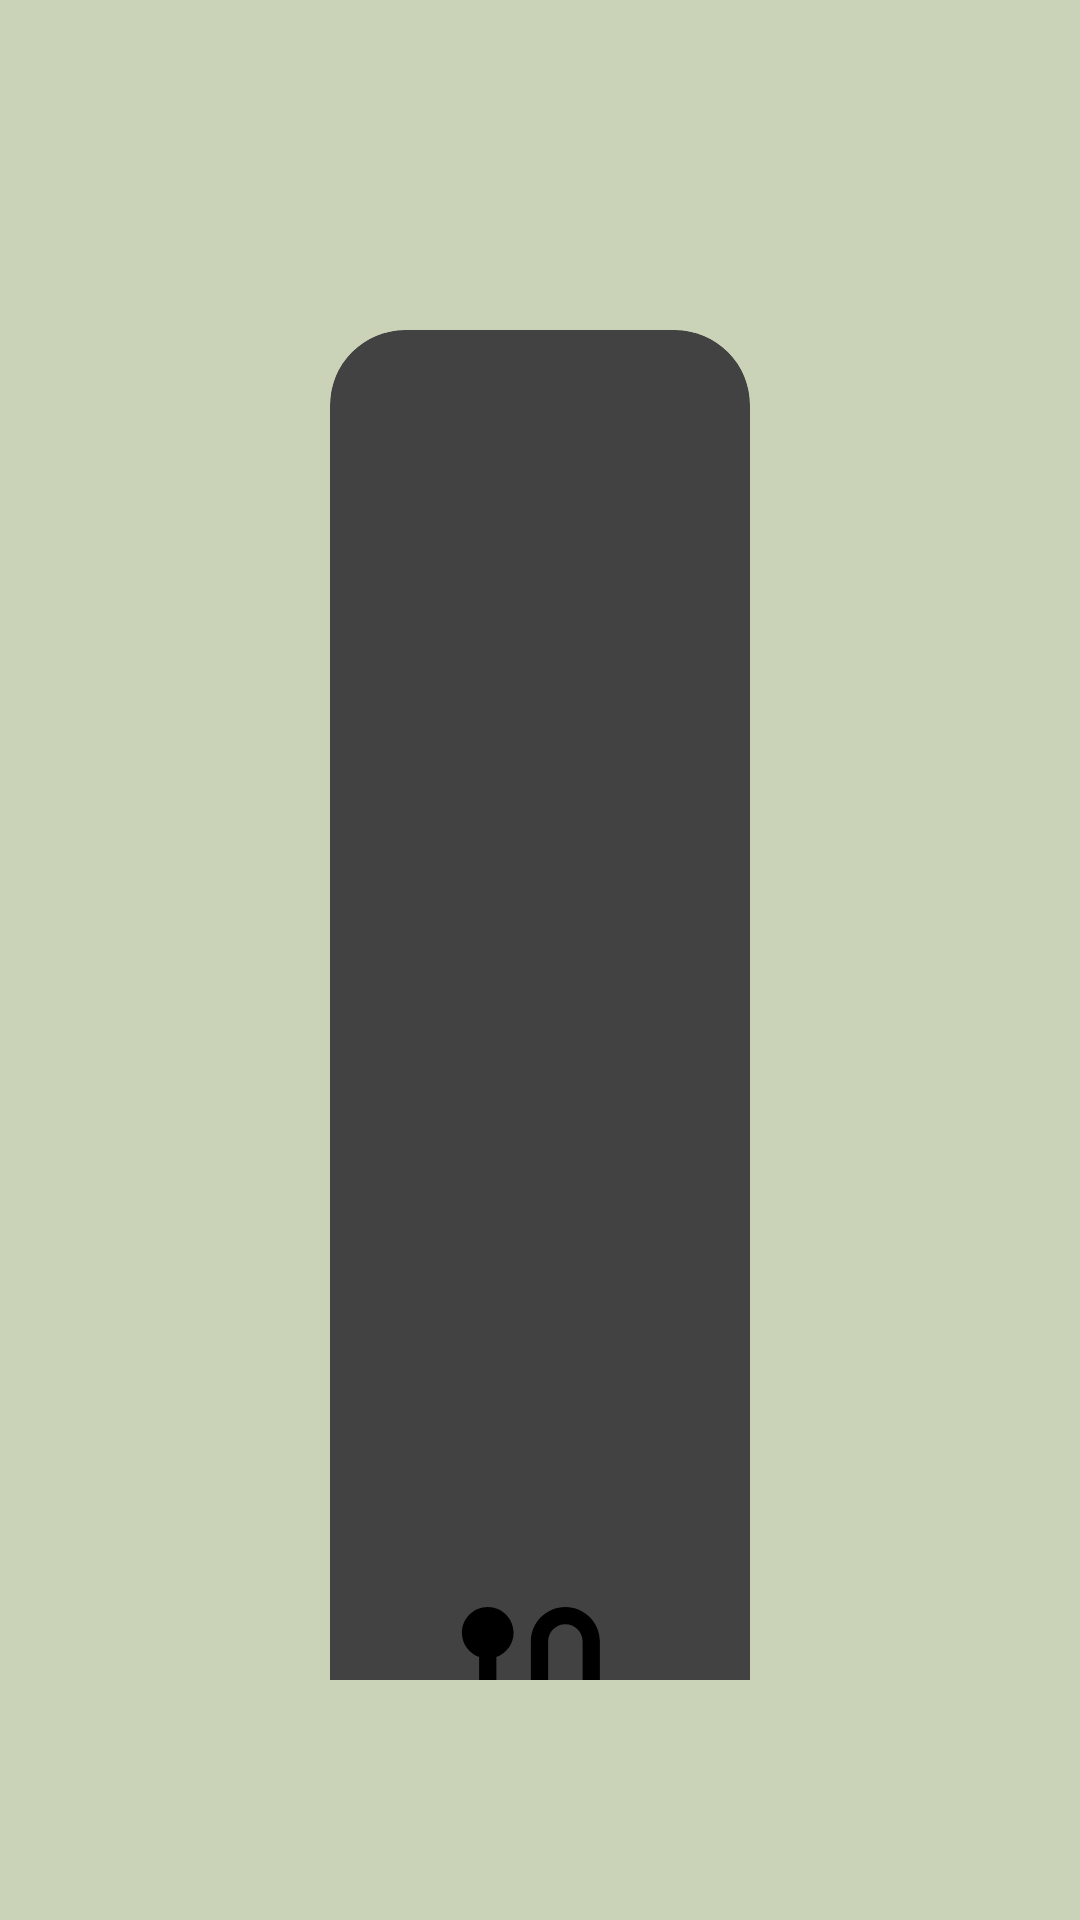

Android layout source for this screen:
<!-- AndroidManifest.xml: application theme Theme.WasteManagement -->
<!-- res/layout/activity_path.xml -->
<?xml version="1.0" encoding="utf-8"?>
<LinearLayout xmlns:android="http://schemas.android.com/apk/res/android"
    xmlns:app="http://schemas.android.com/apk/res-auto"
    xmlns:tools="http://schemas.android.com/tools"
    android:layout_width="match_parent"
    android:layout_height="match_parent"
    android:background="@drawable/bg"
    android:orientation="vertical"
    tools:context=".Homepage">

    <GridLayout
        android:layout_width="match_parent"
        android:layout_height="match_parent"
        android:layout_below="@+id/title_view"
        android:layout_margin="80dp"
        android:layout_marginTop="20dp"
        android:layout_marginBottom="10dp"
        android:columnCount="1"
        android:rowCount="2">


        <androidx.cardview.widget.CardView

            android:layout_width="100dp"
            android:layout_height="457dp"
            android:layout_row="0"
            android:layout_rowWeight="1"
            android:layout_column="0"
            android:layout_columnWeight="1"
            android:layout_gravity="fill"
            android:layout_margin="30dp"
            app:cardCornerRadius="25dp"
            app:cardElevation="25dp">

            <LinearLayout
                android:layout_width="137dp"
                android:layout_height="141dp"
                android:layout_gravity="center_vertical|center_horizontal"
                android:gravity="center"
                android:orientation="vertical">


                <ImageView
                    android:id="@+id/imageView1"
                    android:layout_width="73dp"
                    android:layout_height="69dp"
                    android:src="@drawable/baseline_route_24" />


                <TextView
                    android:layout_width="112dp"
                    android:layout_height="wrap_content"
                    android:text="Route"
                    android:textAlignment="center"
                    android:textSize="25dp"
                    android:textStyle="bold" />
            </LinearLayout>
        </androidx.cardview.widget.CardView>







    </GridLayout>
</LinearLayout>
<!-- resources referenced by this layout -->
<resources>
  <!-- drawable baseline_route_24 (drawable) -->
  <vector android:height="30dp" android:tint="#000000"
      android:viewportHeight="24" android:viewportWidth="24"
      android:width="30dp" xmlns:android="http://schemas.android.com/apk/res/android">
      <path android:fillColor="@android:color/white" android:pathData="M19,15.18V7c0,-2.21 -1.79,-4 -4,-4s-4,1.79 -4,4v10c0,1.1 -0.9,2 -2,2s-2,-0.9 -2,-2V8.82C8.16,8.4 9,7.3 9,6c0,-1.66 -1.34,-3 -3,-3S3,4.34 3,6c0,1.3 0.84,2.4 2,2.82V17c0,2.21 1.79,4 4,4s4,-1.79 4,-4V7c0,-1.1 0.9,-2 2,-2s2,0.9 2,2v8.18c-1.16,0.41 -2,1.51 -2,2.82c0,1.66 1.34,3 3,3s3,-1.34 3,-3C21,16.7 20.16,15.6 19,15.18z"/>
  </vector>
  <!-- drawable bg: jpeg bitmap (drawable, 1640 bytes) -->
</resources>
